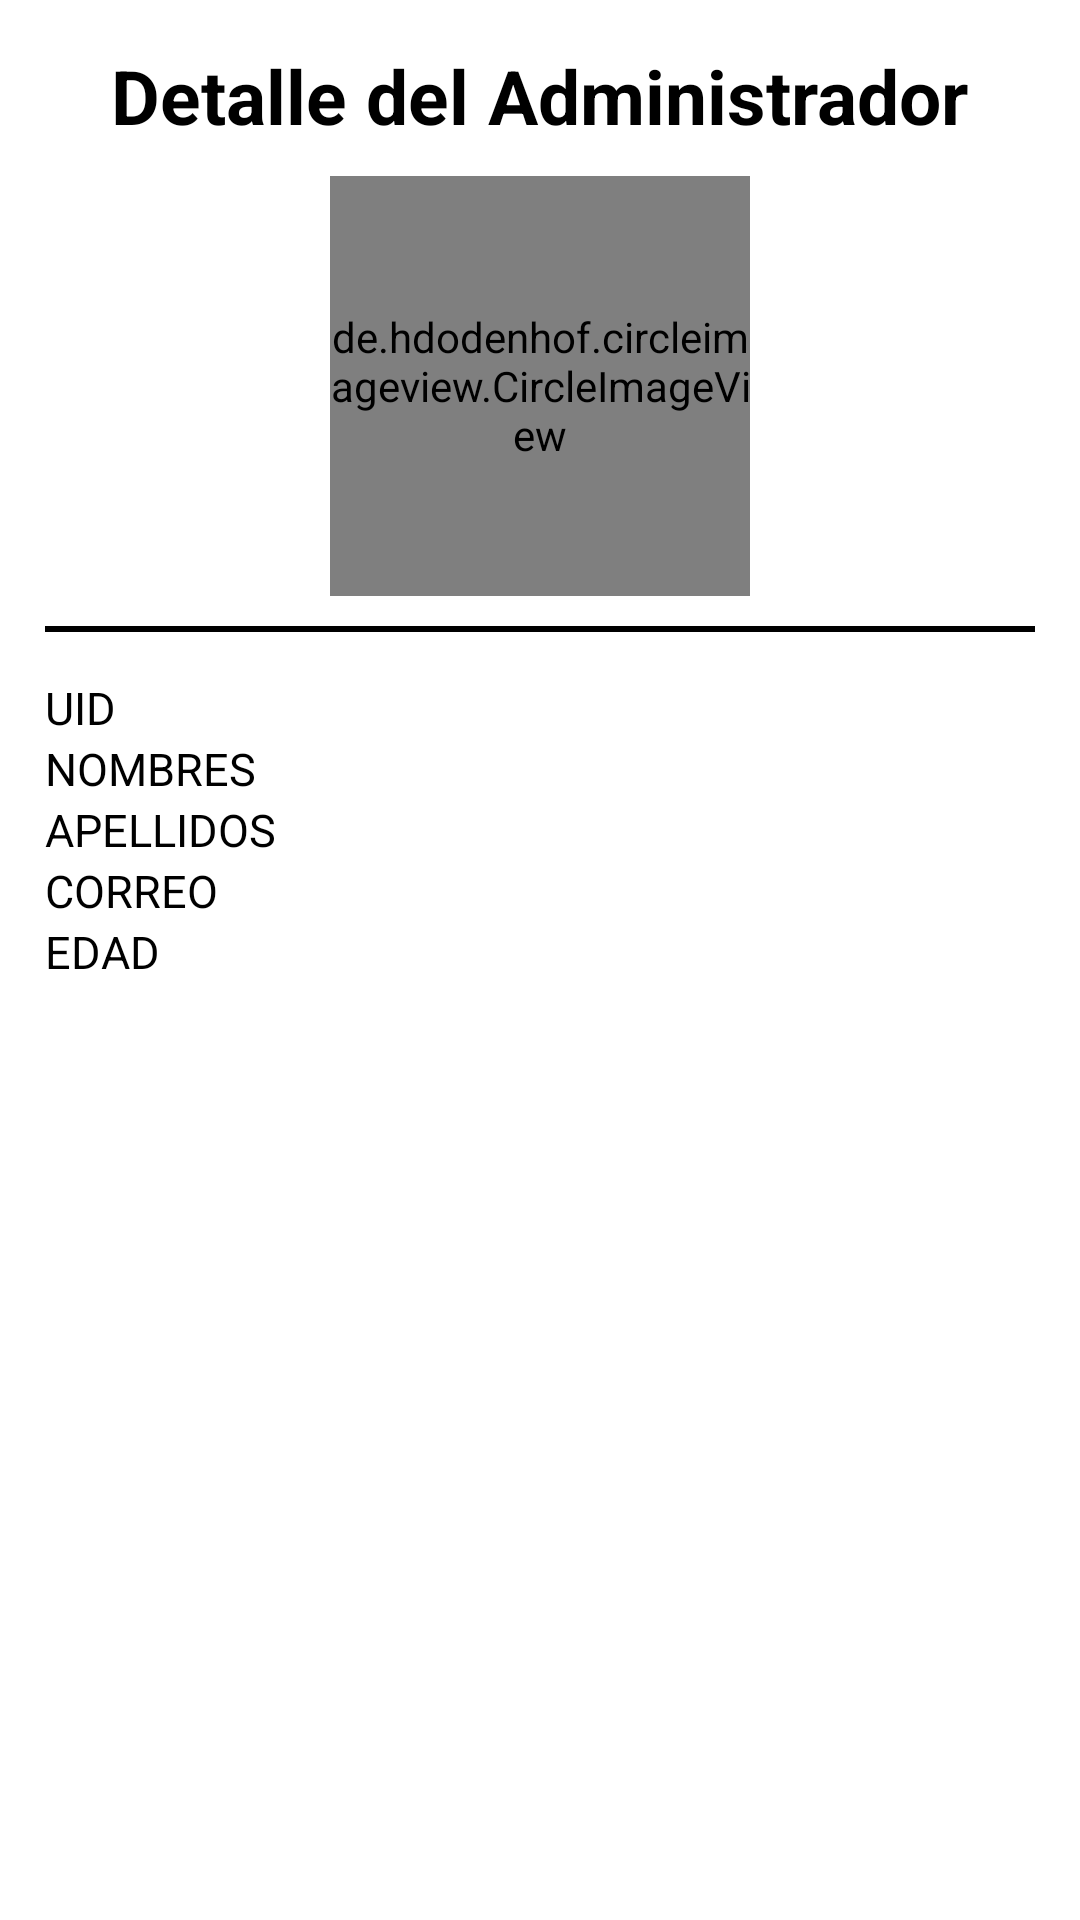

This screen was rendered from an Android layout file. Write that file and the resources it references.
<!-- AndroidManifest.xml: application theme AppTheme -->
<!-- res/layout/activity_detalle_administrador.xml -->
<?xml version="1.0" encoding="utf-8"?>
<RelativeLayout xmlns:android="http://schemas.android.com/apk/res/android"
    xmlns:app="http://schemas.android.com/apk/res-auto"
    xmlns:tools="http://schemas.android.com/tools"
    android:id="@+id/main"
    android:layout_width="match_parent"
    android:layout_height="match_parent"
    android:background="@color/white"
    tools:context=".Detalle.DetailAdmin">

    <androidx.appcompat.widget.LinearLayoutCompat
        android:layout_width="match_parent"
        android:layout_height="wrap_content"
        android:orientation="vertical"
        android:padding="15dp">

        <TextView
            android:layout_width="wrap_content"
            android:layout_height="wrap_content"
            android:layout_gravity="center"
            android:text="@string/DetalleTXT"
            android:textColor="@color/black"
            android:textSize="25sp"
            android:textStyle="bold" />

        <de.hdodenhof.circleimageview.CircleImageView
            android:id="@+id/ImagenDetalleAdmin"
            android:layout_width="140dp"
            android:layout_height="140dp"
            android:layout_gravity="center"
            android:layout_marginTop="10dp"
            android:scaleType="centerCrop"
            android:src="@drawable/admin_item" />

        <View
            android:layout_width="match_parent"
            android:layout_height="2dp"
            android:layout_marginTop="10dp"
            android:background="@color/black" />

        <TextView
            android:id="@+id/UidDetalleAdmin"
            android:layout_width="wrap_content"
            android:layout_marginTop="15dp"
            android:layout_height="wrap_content"
            android:textColor="@color/black"
            android:text="@string/UidDetalleAdmin"
            android:textSize="15sp" />

        <TextView
            android:id="@+id/NombresDetalleAdmin"
            android:layout_width="wrap_content"
            android:layout_height="wrap_content"
            android:textColor="@color/black"
            android:text="@string/NombresDetalleAdmin"
            android:textSize="15sp" />

        <TextView
            android:id="@+id/ApellidosDetalleAdmin"
            android:layout_width="wrap_content"
            android:layout_height="wrap_content"
            android:textColor="@color/black"
            android:text="@string/ApellidosDetalleAdmin"
            android:textSize="15sp" />

        <TextView
            android:id="@+id/CorreoDetalleAdmin"
            android:layout_width="wrap_content"
            android:layout_height="wrap_content"
            android:textColor="@color/black"
            android:text="@string/CorreoDetalleAdmin"
            android:textSize="15sp" />

        <TextView
            android:id="@+id/EdadDetalleAdmin"
            android:layout_width="wrap_content"
            android:layout_height="wrap_content"
            android:textColor="@color/black"
            android:text="@string/EdadDetalleAdmin"
            android:textSize="15sp" />
    </androidx.appcompat.widget.LinearLayoutCompat>

</RelativeLayout>
<!-- resources referenced by this layout -->
<resources>
  <color name="black">#FF000000</color>
  <color name="white">#FFFFFFFF</color>
  <!-- drawable admin_item: webp bitmap (drawable, 7278 bytes) -->
  <string name="ApellidosDetalleAdmin">APELLIDOS</string>
  <string name="CorreoDetalleAdmin">CORREO</string>
  <string name="DetalleTXT">Detalle del Administrador</string>
  <string name="EdadDetalleAdmin">EDAD</string>
  <string name="NombresDetalleAdmin">NOMBRES</string>
  <string name="UidDetalleAdmin">UID</string>
</resources>
